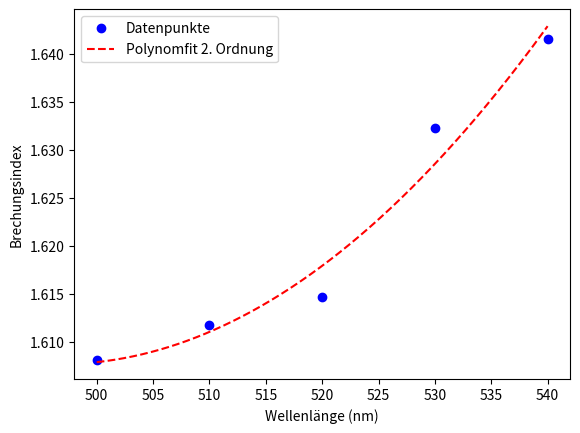

The script that saved this image:
import numpy as np
import matplotlib.pyplot as plt

# Daten
plot_xdata = np.array([500, 510, 520, 530, 540])  # Wellenlängen in nm
plot_ydata = np.array([1.60806, 1.61168, 1.61461, 1.63228, 1.64163])  # Messwerte

# Grad des Polynoms
fit_grad = 2

# Polynom anpassen
coefficients = np.polyfit(plot_xdata, plot_ydata, fit_grad)
print("Fit-Koeffizienten:", coefficients)

# Feiner x-Bereich für den Fit
x_fit = np.linspace(min(plot_xdata), max(plot_xdata), 1000)
fit_y = np.polyval(coefficients, x_fit)

# Plotten
plt.plot(plot_xdata, plot_ydata, 'bo', label='Datenpunkte')
plt.plot(x_fit, fit_y, 'r--', label='Polynomfit 2. Ordnung')
plt.xlabel('Wellenlänge (nm)')
plt.ylabel('Brechungsindex')
plt.legend()
plt.show()
